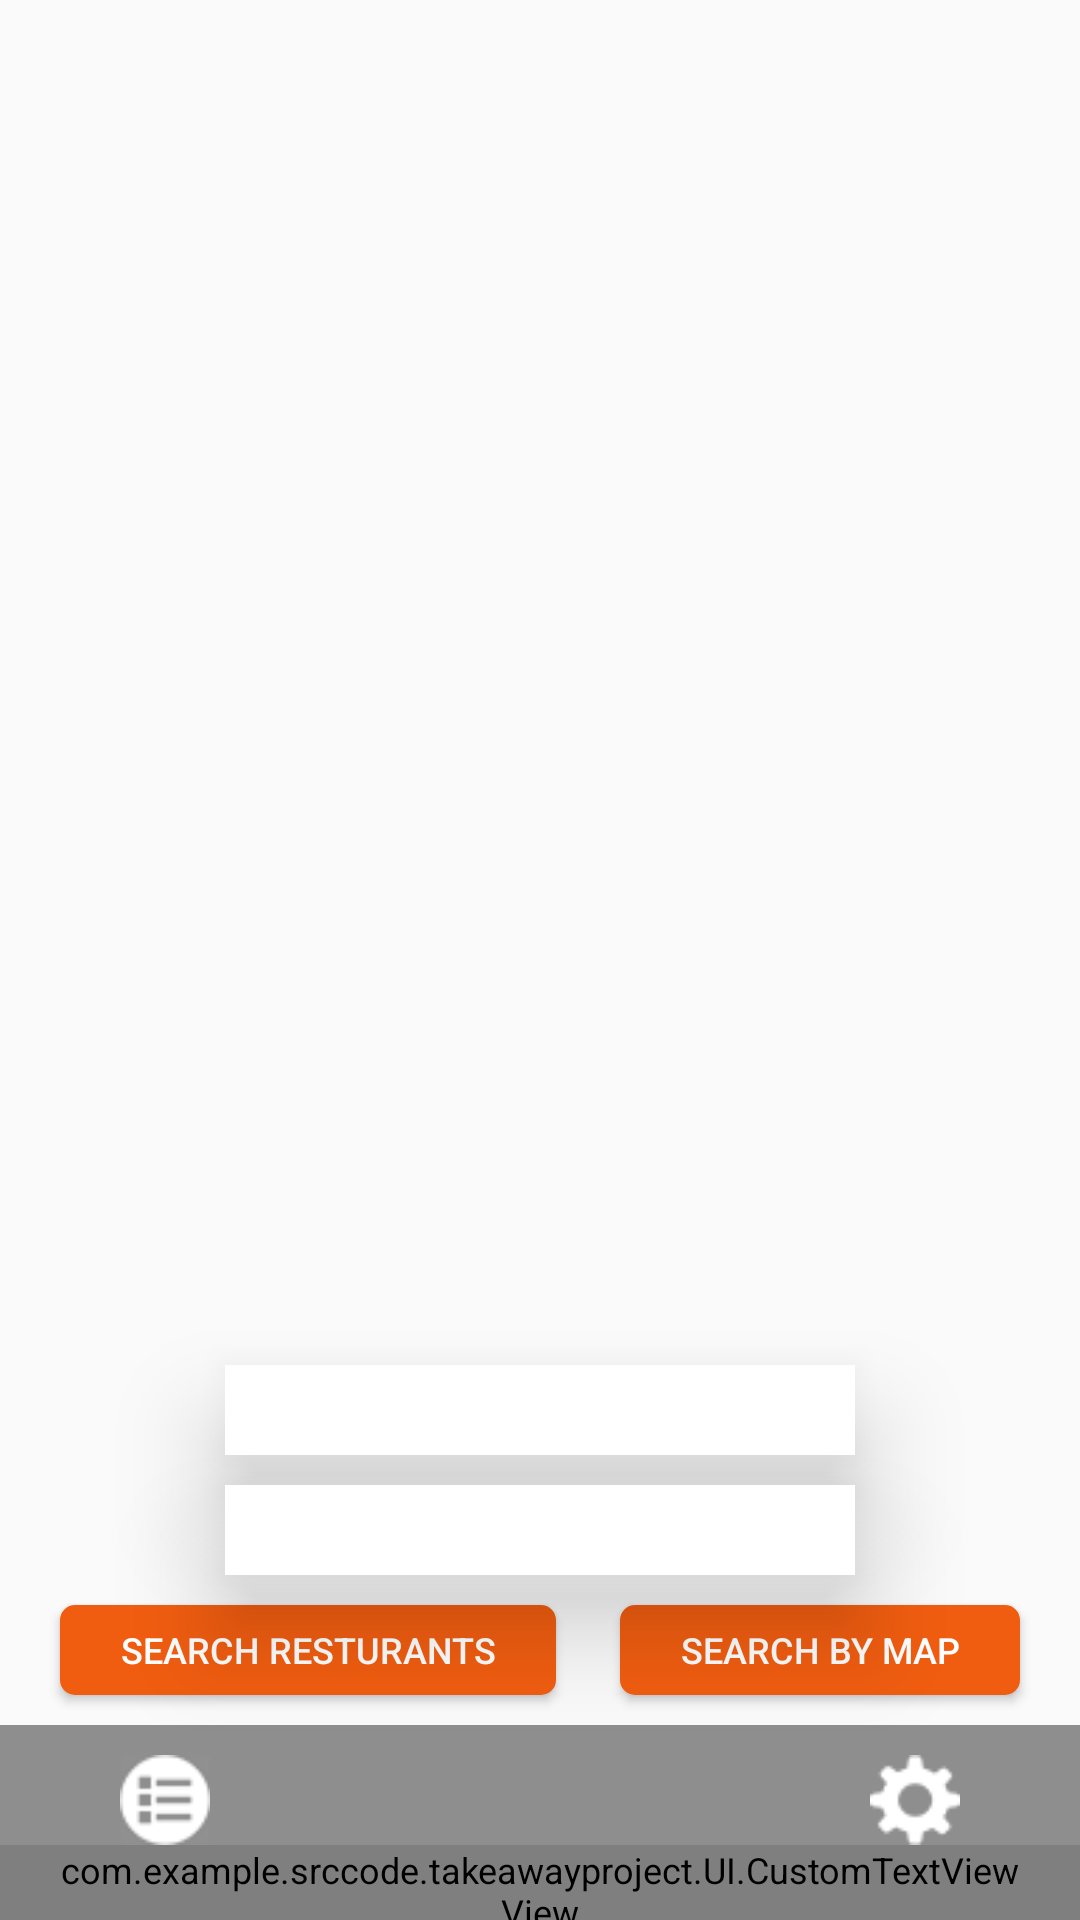

Here is an Android app screen rendered from its layout file. Give the layout XML and the strings, colors and styles it references.
<!-- AndroidManifest.xml: application theme AppTheme.NoActionBar -->
<!-- res/layout/fragment_main.xml -->
<?xml version="1.0" encoding="utf-8"?>
<RelativeLayout xmlns:android="http://schemas.android.com/apk/res/android"
    xmlns:tools="http://schemas.android.com/tools"
    android:layout_width="match_parent"
    android:layout_height="match_parent"
    android:id="@+id/homerelative"

    tools:context="com.example.srccode.takeawayproject.Activities.MainFragment"
    >

    

      
          
          
          
          
          
          

    
        
        
        
        
        
        
        
        
        
        

    
        
        
        
       
        
        
        
        




        

        
        
        
        
        
        
        
        
        
        
        
        
        
        
        
    <Spinner
        android:id="@+id/spinner_city"
        android:layout_width="match_parent"
        android:layout_height="30dp"
        android:layout_marginRight="75dp"
        android:layout_marginLeft="75dp"
        android:gravity="center"
        android:background="@drawable/spinnershape"
        android:elevation="20dp"
        android:layout_above="@+id/spinner_Street"
        />

    
        
        
        
        
        
        
        
        
        
    <Spinner
        android:id="@+id/spinner_Street"
        android:layout_width="match_parent"
        android:layout_height="30dp"
        android:layout_marginRight="75dp"
        android:layout_marginLeft="75dp"
        android:gravity="center"
        android:layout_above="@+id/findbymap"
        android:layout_marginTop="10dp"
        android:background="@drawable/spinnershape"
        android:elevation="20dp"
        android:visibility="visible"
          />
    


    
        
        
        
        
        
       
        
    <Button
        android:text="@string/FindResturants"
        android:layout_width="wrap_content"
        android:layout_height="30dp"
        android:id="@+id/Resturantsbutton"
        android:onClick="Press"
        android:textSize="12sp"
        android:background="@drawable/btn_place_order_style"
        android:textColor="#fff"
        android:layout_marginTop="20dp"
        android:layout_marginBottom="10dp"
        android:layout_marginLeft="20dp"
        android:layout_marginRight="20dp"
        android:paddingLeft="20dp"
        android:paddingRight="20dp"
        android:layout_above="@+id/homelinearlayoutid"
        android:layout_alignParentLeft="true"
        />
    <Button
        android:id="@+id/findbymap"
        android:layout_width="wrap_content"
        android:layout_height="30dp"
        android:text="@string/findresturantbymap"
        android:background="@drawable/btn_place_order_style"
        android:layout_above="@+id/homelinearlayoutid"
        android:textColor="#fff"
        android:textSize="12sp"
        android:paddingLeft="20dp"
        android:paddingRight="20dp"
        android:layout_marginBottom="10dp"
        android:layout_marginTop="10dp"
        android:layout_marginLeft="20dp"
        android:layout_marginRight="20dp"
        android:layout_alignParentRight="true"
        />

<LinearLayout
    android:layout_width="match_parent"
    android:layout_height="65dp"
    android:id="@+id/homelinearlayoutid"
    android:layout_alignParentBottom="true"
    android:orientation="horizontal"
    android:background="@drawable/shape"
  >
    <RelativeLayout
        android:layout_width="wrap_content"
        android:layout_height="wrap_content"
        >

        <ImageButton
            android:layout_width="30dp"
            android:layout_height="30dp"
            android:id="@+id/sittingbutton"
            android:layout_alignParentRight="true"
            android:background="@drawable/setting_image"
            android:layout_marginRight="40dp"
            android:layout_marginLeft="40dp"
            android:layout_marginTop="10dp"
            />


        <com.example.srccode.takeawayproject.UI.CustomTextView
        android:layout_width="wrap_content"
        android:layout_height="wrap_content"
        android:text="@string/action_settings"
            android:layout_below="@+id/sittingbutton"
            android:paddingRight="30dp"
            android:paddingLeft="30dp"
            android:textColor="#fff"
            android:textSize="12sp"
            android:layout_alignParentRight="true"


            />
        <ImageButton
            android:layout_width="30dp"
            android:layout_height="30dp"
            android:id="@+id/lastorderbutton"
            android:layout_alignParentLeft="true"
            android:background="@drawable/last_orders_image"
            android:layout_marginRight="40dp"
            android:layout_marginLeft="40dp"
            android:layout_marginTop="10dp"
            />

        <com.example.srccode.takeawayproject.UI.CustomTextView
            android:layout_width="wrap_content"
            android:layout_height="wrap_content"
            android:text="@string/LastOrder"
            android:layout_below="@+id/lastorderbutton"
            android:layout_alignParentLeft="true"
            android:paddingLeft="20dp"
            android:textColor="#fff"
            android:textSize="12sp"

            />

    </RelativeLayout>
</LinearLayout>
</RelativeLayout>

<!-- resources referenced by this layout -->
<resources>
  <!-- drawable btn_place_order_style (drawable) -->
  <?xml version="1.0" encoding="utf-8"?>
  <shape xmlns:android="http://schemas.android.com/apk/res/android"
      android:shape="rectangle">
      <solid android:color="#f15d10"  />
      <corners android:radius="5dp" />
  
  </shape>
  <!-- drawable homeimage: jpg bitmap (drawable, 204787 bytes) -->
  <!-- drawable last_orders_image: png bitmap (drawable, 16061 bytes) -->
  <!-- drawable setting_image: png bitmap (drawable, 15990 bytes) -->
  <!-- drawable shape: png bitmap (drawable-hdpi, 4384 bytes) -->
  <!-- drawable spinnershape (drawable) -->
  <?xml version="1.0" encoding="utf-8"?>
  <shape xmlns:android="http://schemas.android.com/apk/res/android"
  android:shape="rectangle">
  
  <solid android:color="#fff" />
  <corners android:radius="0dp" />
      
  
  </shape>
  <!-- drawable takeawaylogo: png bitmap (drawable, 74426 bytes) -->
  <string name="FindResturants">Search Resturants</string>
  <string name="FirstTitle">Your favorite food is where you are ...</string>
  <string name="LastOrder">Last Orders</string>
  <string name="action_settings">Settings</string>
  <string name="findresturantbymap"> search by map </string>
  <style name="AppTheme.NoActionBar">
          
          <item name="colorPrimary">#f15d10</item>
          <item name="colorPrimaryDark">#f15d10</item>
          <item name="windowActionBar">false</item>
          <item name="windowNoTitle">true</item>
      <item name="android:actionBarSize">40dp</item>
          
  
      </style>
</resources>
